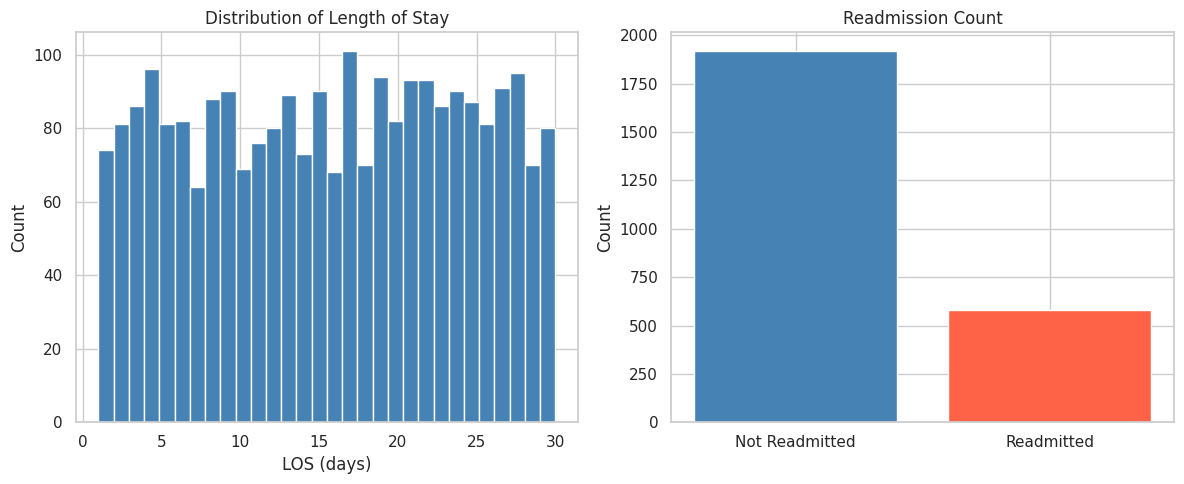
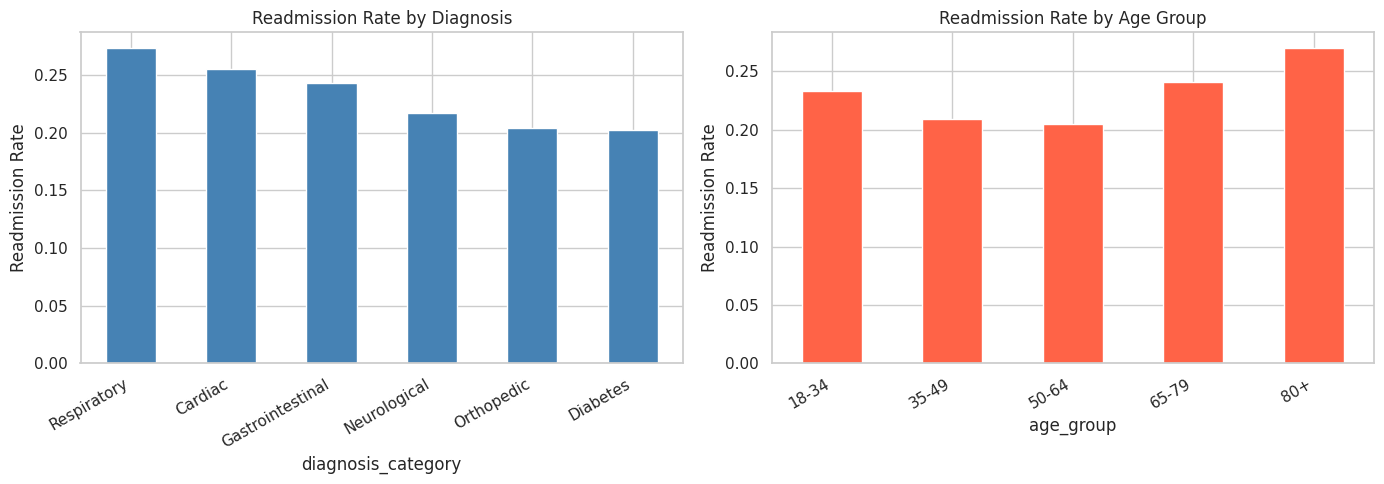
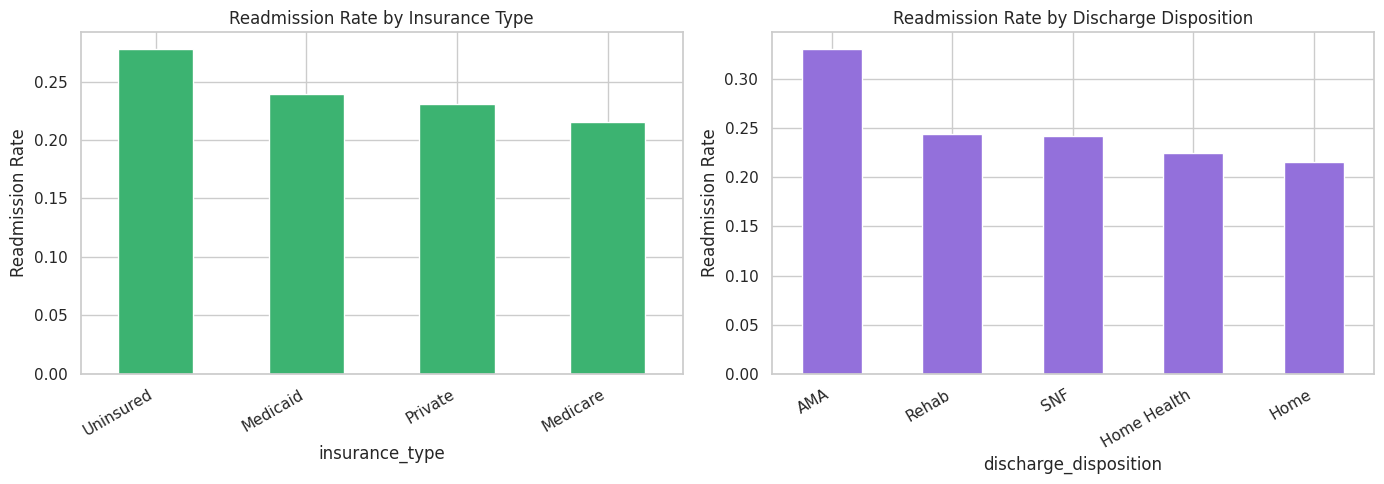
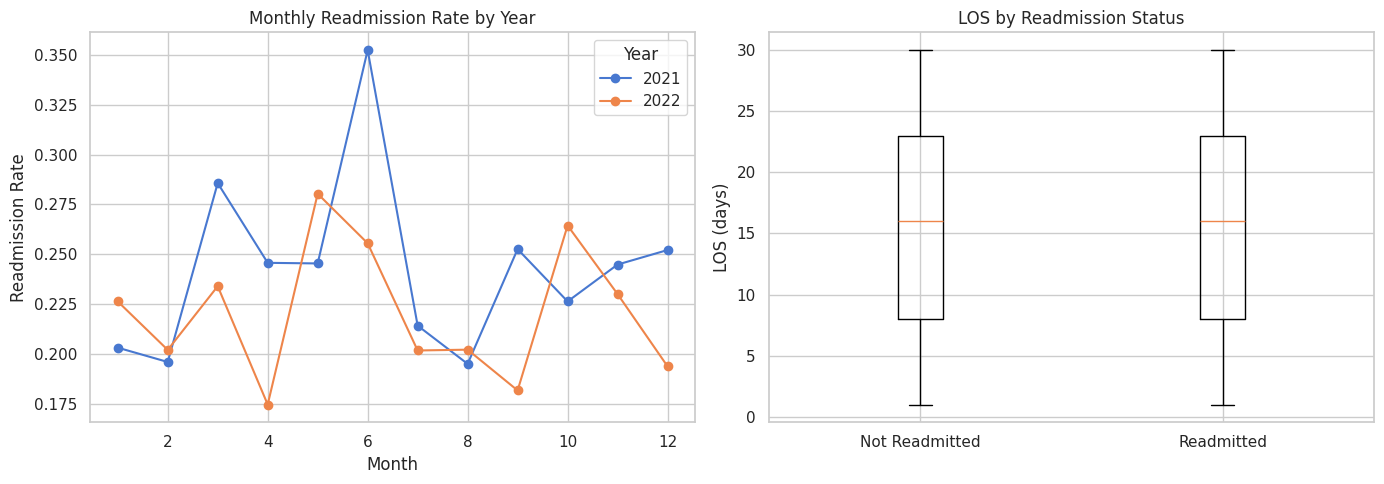

Source code (Python) for these figures, in order:
import importlib
import subprocess
import sys

required = ['numpy', 'pandas', 'matplotlib', 'seaborn', 'scipy']
for pkg in required:
    try:
        mod = importlib.import_module(pkg)
        print(f'{pkg}: {mod.__version__}')
    except ImportError:
        print(f'{pkg} not found, installing...')
        subprocess.check_call([sys.executable, '-m', 'pip', 'install', pkg, '-q'])


import numpy as np
import pandas as pd
import matplotlib.pyplot as plt
import seaborn as sns
from scipy import stats
import warnings
warnings.filterwarnings('ignore')

sns.set_theme(style='whitegrid', palette='muted')
plt.rcParams['figure.figsize'] = (10, 5)


SEED = 42
N = 2500
READMISSION_RATE = 0.18
np.random.seed(SEED)


np.random.seed(SEED)

diagnosis_categories = ['Cardiac', 'Respiratory', 'Diabetes', 'Orthopedic', 'Neurological', 'Gastrointestinal']
age_groups = ['18-34', '35-49', '50-64', '65-79', '80+']
genders = ['Male', 'Female']
insurance_types = ['Medicare', 'Medicaid', 'Private', 'Uninsured']
dispositions = ['Home', 'SNF', 'Rehab', 'Home Health', 'AMA']

admission_dates = pd.to_datetime('2021-01-01') + pd.to_timedelta(np.random.randint(0, 730, N), unit='D')
los_days = np.random.randint(1, 31, N)
discharge_dates = admission_dates + pd.to_timedelta(los_days, unit='D')

diagnosis = np.random.choice(diagnosis_categories, N)
age_group = np.random.choice(age_groups, N, p=[0.1, 0.15, 0.25, 0.3, 0.2])
gender = np.random.choice(genders, N)
insurance = np.random.choice(insurance_types, N, p=[0.35, 0.25, 0.30, 0.10])
disposition = np.random.choice(dispositions, N, p=[0.45, 0.20, 0.15, 0.15, 0.05])

# Readmission influenced by age, diagnosis and disposition
base_prob = np.full(N, READMISSION_RATE)
base_prob[diagnosis == 'Cardiac'] += 0.05
base_prob[diagnosis == 'Respiratory'] += 0.04
base_prob[age_group == '80+'] += 0.06
base_prob[age_group == '65-79'] += 0.03
base_prob[disposition == 'AMA'] += 0.10
base_prob[insurance == 'Uninsured'] += 0.05
base_prob = np.clip(base_prob, 0, 1)
readmitted = (np.random.rand(N) < base_prob).astype(int)

df = pd.DataFrame({
    'patient_id': [f'P{i:05d}' for i in range(N)],
    'admission_date': admission_dates,
    'discharge_date': discharge_dates,
    'diagnosis_category': diagnosis,
    'los_days': los_days,
    'age_group': age_group,
    'gender': gender,
    'insurance_type': insurance,
    'discharge_disposition': disposition,
    'readmitted_30days': readmitted
})

print(df.shape)
df.head()


print('Shape:', df.shape)
print('\nDtypes:')
print(df.dtypes)
print('\nMissing values:')
print(df.isnull().sum())
print('\nLOS range:', df['los_days'].min(), '-', df['los_days'].max())
print('Readmission values:', df['readmitted_30days'].unique())
print('Overall readmission rate:', round(df['readmitted_30days'].mean(), 4))


# Confirm no negative LOS or invalid dates
assert (df['los_days'] >= 1).all(), 'LOS must be >= 1'
assert (df['discharge_date'] >= df['admission_date']).all(), 'Discharge before admission'
assert df['readmitted_30days'].isin([0, 1]).all(), 'Invalid readmission flag'
print('All validation checks passed.')
df['admission_month'] = df['admission_date'].dt.month
df['admission_year'] = df['admission_date'].dt.year
df['admission_quarter'] = df['admission_date'].dt.quarter


print(df.describe())
print('\nReadmission rate by year:')
print(df.groupby('admission_year')['readmitted_30days'].mean().round(4))


fig, axes = plt.subplots(1, 2, figsize=(12, 5))
axes[0].hist(df['los_days'], bins=30, color='steelblue', edgecolor='white')
axes[0].set_title('Distribution of Length of Stay')
axes[0].set_xlabel('LOS (days)')
axes[0].set_ylabel('Count')

readmission_counts = df['readmitted_30days'].value_counts()
axes[1].bar(['Not Readmitted', 'Readmitted'], readmission_counts.values, color=['steelblue', 'tomato'])
axes[1].set_title('Readmission Count')
axes[1].set_ylabel('Count')

plt.tight_layout()
plt.show()


fig, axes = plt.subplots(1, 2, figsize=(14, 5))

diag_rate = df.groupby('diagnosis_category')['readmitted_30days'].mean().sort_values(ascending=False)
diag_rate.plot(kind='bar', ax=axes[0], color='steelblue', edgecolor='white')
axes[0].set_title('Readmission Rate by Diagnosis')
axes[0].set_ylabel('Readmission Rate')
axes[0].set_xticklabels(axes[0].get_xticklabels(), rotation=30, ha='right')

age_rate = df.groupby('age_group')['readmitted_30days'].mean().reindex(age_groups)
age_rate.plot(kind='bar', ax=axes[1], color='tomato', edgecolor='white')
axes[1].set_title('Readmission Rate by Age Group')
axes[1].set_ylabel('Readmission Rate')
axes[1].set_xticklabels(axes[1].get_xticklabels(), rotation=30, ha='right')

plt.tight_layout()
plt.show()


fig, axes = plt.subplots(1, 2, figsize=(14, 5))

ins_rate = df.groupby('insurance_type')['readmitted_30days'].mean().sort_values(ascending=False)
ins_rate.plot(kind='bar', ax=axes[0], color='mediumseagreen', edgecolor='white')
axes[0].set_title('Readmission Rate by Insurance Type')
axes[0].set_ylabel('Readmission Rate')
axes[0].set_xticklabels(axes[0].get_xticklabels(), rotation=30, ha='right')

disp_rate = df.groupby('discharge_disposition')['readmitted_30days'].mean().sort_values(ascending=False)
disp_rate.plot(kind='bar', ax=axes[1], color='mediumpurple', edgecolor='white')
axes[1].set_title('Readmission Rate by Discharge Disposition')
axes[1].set_ylabel('Readmission Rate')
axes[1].set_xticklabels(axes[1].get_xticklabels(), rotation=30, ha='right')

plt.tight_layout()
plt.show()


los_readmitted = df[df['readmitted_30days'] == 1]['los_days']
los_not_readmitted = df[df['readmitted_30days'] == 0]['los_days']

t_stat, p_val = stats.ttest_ind(los_readmitted, los_not_readmitted)
mean_readmitted = los_readmitted.mean()
mean_not_readmitted = los_not_readmitted.mean()

print(f'Mean LOS (Readmitted): {mean_readmitted:.2f} days')
print(f'Mean LOS (Not Readmitted): {mean_not_readmitted:.2f} days')
print(f'T-statistic: {t_stat:.3f}, P-value: {p_val:.4f}')
if p_val < 0.05:
    print('Result: Statistically significant difference in LOS (p < 0.05)')
else:
    print('Result: No statistically significant difference in LOS (p >= 0.05)')


fig, axes = plt.subplots(1, 2, figsize=(14, 5))

monthly = df.groupby(['admission_year', 'admission_month'])['readmitted_30days'].mean().reset_index()
for year in df['admission_year'].unique():
    subset = monthly[monthly['admission_year'] == year]
    axes[0].plot(subset['admission_month'], subset['readmitted_30days'], marker='o', label=str(year))
axes[0].set_title('Monthly Readmission Rate by Year')
axes[0].set_xlabel('Month')
axes[0].set_ylabel('Readmission Rate')
axes[0].legend(title='Year')

los_readmit = df.groupby('readmitted_30days')['los_days'].apply(list)
axes[1].boxplot([los_readmit[0], los_readmit[1]], labels=['Not Readmitted', 'Readmitted'])
axes[1].set_title('LOS by Readmission Status')
axes[1].set_ylabel('LOS (days)')

plt.tight_layout()
plt.show()


overall_rate = df['readmitted_30days'].mean()
top_diag = diag_rate.idxmax()
top_diag_rate = diag_rate.max()
top_age = age_rate.idxmax()
top_age_rate = age_rate.max()
top_ins = ins_rate.idxmax()
top_ins_rate = ins_rate.max()
top_disp = disp_rate.idxmax()
top_disp_rate = disp_rate.max()

print(f'Overall 30-day readmission rate: {overall_rate:.1%}')
print(f'Highest readmission rate by diagnosis: {top_diag} ({top_diag_rate:.1%})')
print(f'Highest readmission rate by age group: {top_age} ({top_age_rate:.1%})')
print(f'Highest readmission rate by insurance: {top_ins} ({top_ins_rate:.1%})')
print(f'Highest readmission rate by disposition: {top_disp} ({top_disp_rate:.1%})')
print(f'Mean LOS readmitted vs not: {mean_readmitted:.2f} vs {mean_not_readmitted:.2f} days')
print(f'T-test p-value: {p_val:.4f} — {"significant" if p_val < 0.05 else "not significant"}')
